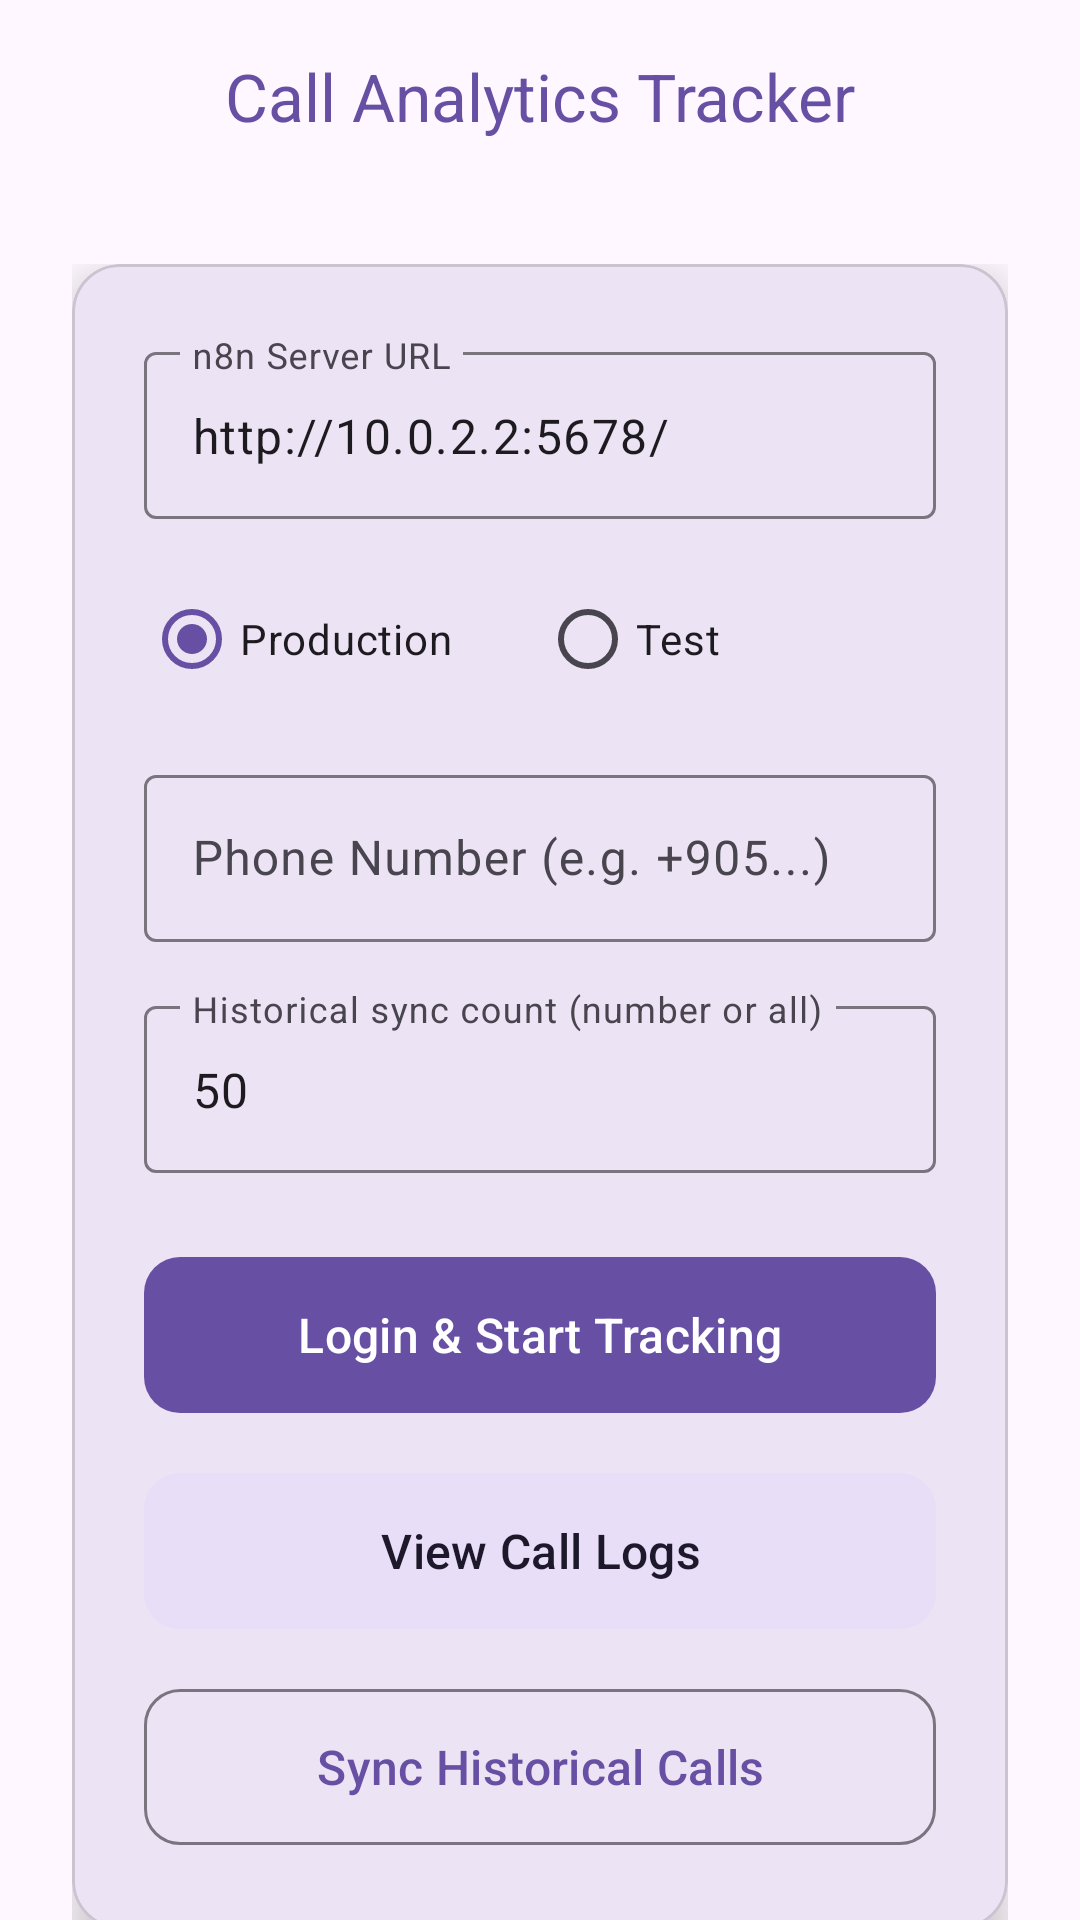

Android layout source for this screen:
<!-- AndroidManifest.xml: application theme Theme.CallHistory -->
<!-- res/layout/activity_main.xml -->
<?xml version="1.0" encoding="utf-8"?>
<androidx.coordinatorlayout.widget.CoordinatorLayout xmlns:android="http://schemas.android.com/apk/res/android"
    xmlns:app="http://schemas.android.com/apk/res-auto"
    android:id="@+id/main"
    android:layout_width="match_parent"
    android:layout_height="match_parent"
    android:background="?android:colorBackground">

    <com.google.android.material.appbar.AppBarLayout
        android:layout_width="match_parent"
        android:layout_height="wrap_content"
        android:background="@android:color/transparent"
        app:elevation="0dp">

        <com.google.android.material.appbar.MaterialToolbar
            android:id="@+id/toolbar"
            android:layout_width="match_parent"
            android:layout_height="?attr/actionBarSize"
            app:title="Call Analytics Tracker"
            app:titleCentered="true"
            app:titleTextColor="?attr/colorPrimary" />
    </com.google.android.material.appbar.AppBarLayout>

    <androidx.core.widget.NestedScrollView
        android:layout_width="match_parent"
        android:layout_height="match_parent"
        app:layout_behavior="@string/appbar_scrolling_view_behavior">

        <LinearLayout
            android:layout_width="match_parent"
            android:layout_height="wrap_content"
            android:gravity="center"
            android:orientation="vertical"
            android:padding="24dp">

            <com.google.android.material.card.MaterialCardView
                android:layout_width="match_parent"
                android:layout_height="wrap_content"
                android:layout_marginBottom="24dp"
                app:cardCornerRadius="16dp"
                app:cardElevation="8dp"
                app:strokeColor="?attr/colorOutlineVariant"
                app:strokeWidth="1dp">

                <LinearLayout
                    android:layout_width="match_parent"
                    android:layout_height="wrap_content"
                    android:orientation="vertical"
                    android:padding="24dp">

                    <com.google.android.material.textfield.TextInputLayout
                        style="@style/Widget.Material3.TextInputLayout.OutlinedBox"
                        android:layout_width="match_parent"
                        android:layout_height="wrap_content"
                        android:layout_marginBottom="16dp"
                        android:hint="n8n Server URL"
                        app:endIconMode="clear_text">

                        <com.google.android.material.textfield.TextInputEditText
                            android:id="@+id/etServerUrl"
                            android:layout_width="match_parent"
                            android:layout_height="wrap_content"
                            android:inputType="textUri"
                            android:text="http://10.0.2.2:5678/" />
                    </com.google.android.material.textfield.TextInputLayout>

                    <RadioGroup
                        android:id="@+id/rgWebhookMode"
                        android:layout_width="match_parent"
                        android:layout_height="wrap_content"
                        android:layout_marginBottom="16dp"
                        android:orientation="horizontal">

                        <RadioButton
                            android:id="@+id/rbProduction"
                            android:layout_width="0dp"
                            android:layout_height="wrap_content"
                            android:layout_weight="1"
                            android:checked="true"
                            android:text="Production" />

                        <RadioButton
                            android:id="@+id/rbTest"
                            android:layout_width="0dp"
                            android:layout_height="wrap_content"
                            android:layout_weight="1"
                            android:text="Test" />
                    </RadioGroup>

                    <com.google.android.material.textfield.TextInputLayout
                        style="@style/Widget.Material3.TextInputLayout.OutlinedBox"
                        android:layout_width="match_parent"
                        android:layout_height="wrap_content"
                        android:layout_marginBottom="16dp"
                        android:hint="Phone Number (e.g. +905...)"
                        app:endIconMode="clear_text">

                        <com.google.android.material.textfield.TextInputEditText
                            android:id="@+id/etPhoneNumber"
                            android:layout_width="match_parent"
                            android:layout_height="wrap_content"
                            android:inputType="phone" />
                    </com.google.android.material.textfield.TextInputLayout>

                    <com.google.android.material.textfield.TextInputLayout
                        style="@style/Widget.Material3.TextInputLayout.OutlinedBox"
                        android:layout_width="match_parent"
                        android:layout_height="wrap_content"
                        android:layout_marginBottom="24dp"
                        android:hint="Historical sync count (number or all)"
                        app:endIconMode="clear_text">

                        <com.google.android.material.textfield.TextInputEditText
                            android:id="@+id/etSyncLimit"
                            android:layout_width="match_parent"
                            android:layout_height="wrap_content"
                            android:inputType="text"
                            android:text="50" />
                    </com.google.android.material.textfield.TextInputLayout>

                    <com.google.android.material.button.MaterialButton
                        android:id="@+id/btnLogin"
                        android:layout_width="match_parent"
                        android:layout_height="60dp"
                        android:layout_marginBottom="12dp"
                        android:text="Login &amp; Start Tracking"
                        android:textSize="16sp"
                        app:cornerRadius="12dp" />

                    <com.google.android.material.button.MaterialButton
                        android:id="@+id/btnViewLogs"
                        style="@style/Widget.Material3.Button.TonalButton"
                        android:layout_width="match_parent"
                        android:layout_height="60dp"
                        android:layout_marginBottom="12dp"
                        android:text="View Call Logs"
                        android:textSize="16sp"
                        app:cornerRadius="12dp" />

                    <com.google.android.material.button.MaterialButton
                        android:id="@+id/btnSyncHistorical"
                        style="@style/Widget.Material3.Button.OutlinedButton"
                        android:layout_width="match_parent"
                        android:layout_height="60dp"
                        android:text="Sync Historical Calls"
                        android:textSize="16sp"
                        app:cornerRadius="12dp" />
                </LinearLayout>
            </com.google.android.material.card.MaterialCardView>

            <com.google.android.material.card.MaterialCardView
                android:layout_width="match_parent"
                android:layout_height="wrap_content"
                app:cardBackgroundColor="?attr/colorSecondaryContainer"
                app:cardCornerRadius="12dp"
                app:cardElevation="0dp">

                <TextView
                    android:id="@+id/tvStatus"
                    android:layout_width="match_parent"
                    android:layout_height="wrap_content"
                    android:gravity="center"
                    android:padding="16dp"
                    android:textColor="?attr/colorOnSecondaryContainer"
                    android:textSize="15sp"
                    android:textStyle="bold"
                    android:visibility="gone" />
            </com.google.android.material.card.MaterialCardView>
        </LinearLayout>
    </androidx.core.widget.NestedScrollView>
</androidx.coordinatorlayout.widget.CoordinatorLayout>
<!-- resources referenced by this layout -->
<resources>
  <style name="Theme.CallHistory" parent="Base.Theme.CallHistory" />
  <style name="Base.Theme.CallHistory" parent="Theme.Material3.DayNight.NoActionBar">
          
          
      </style>
</resources>
